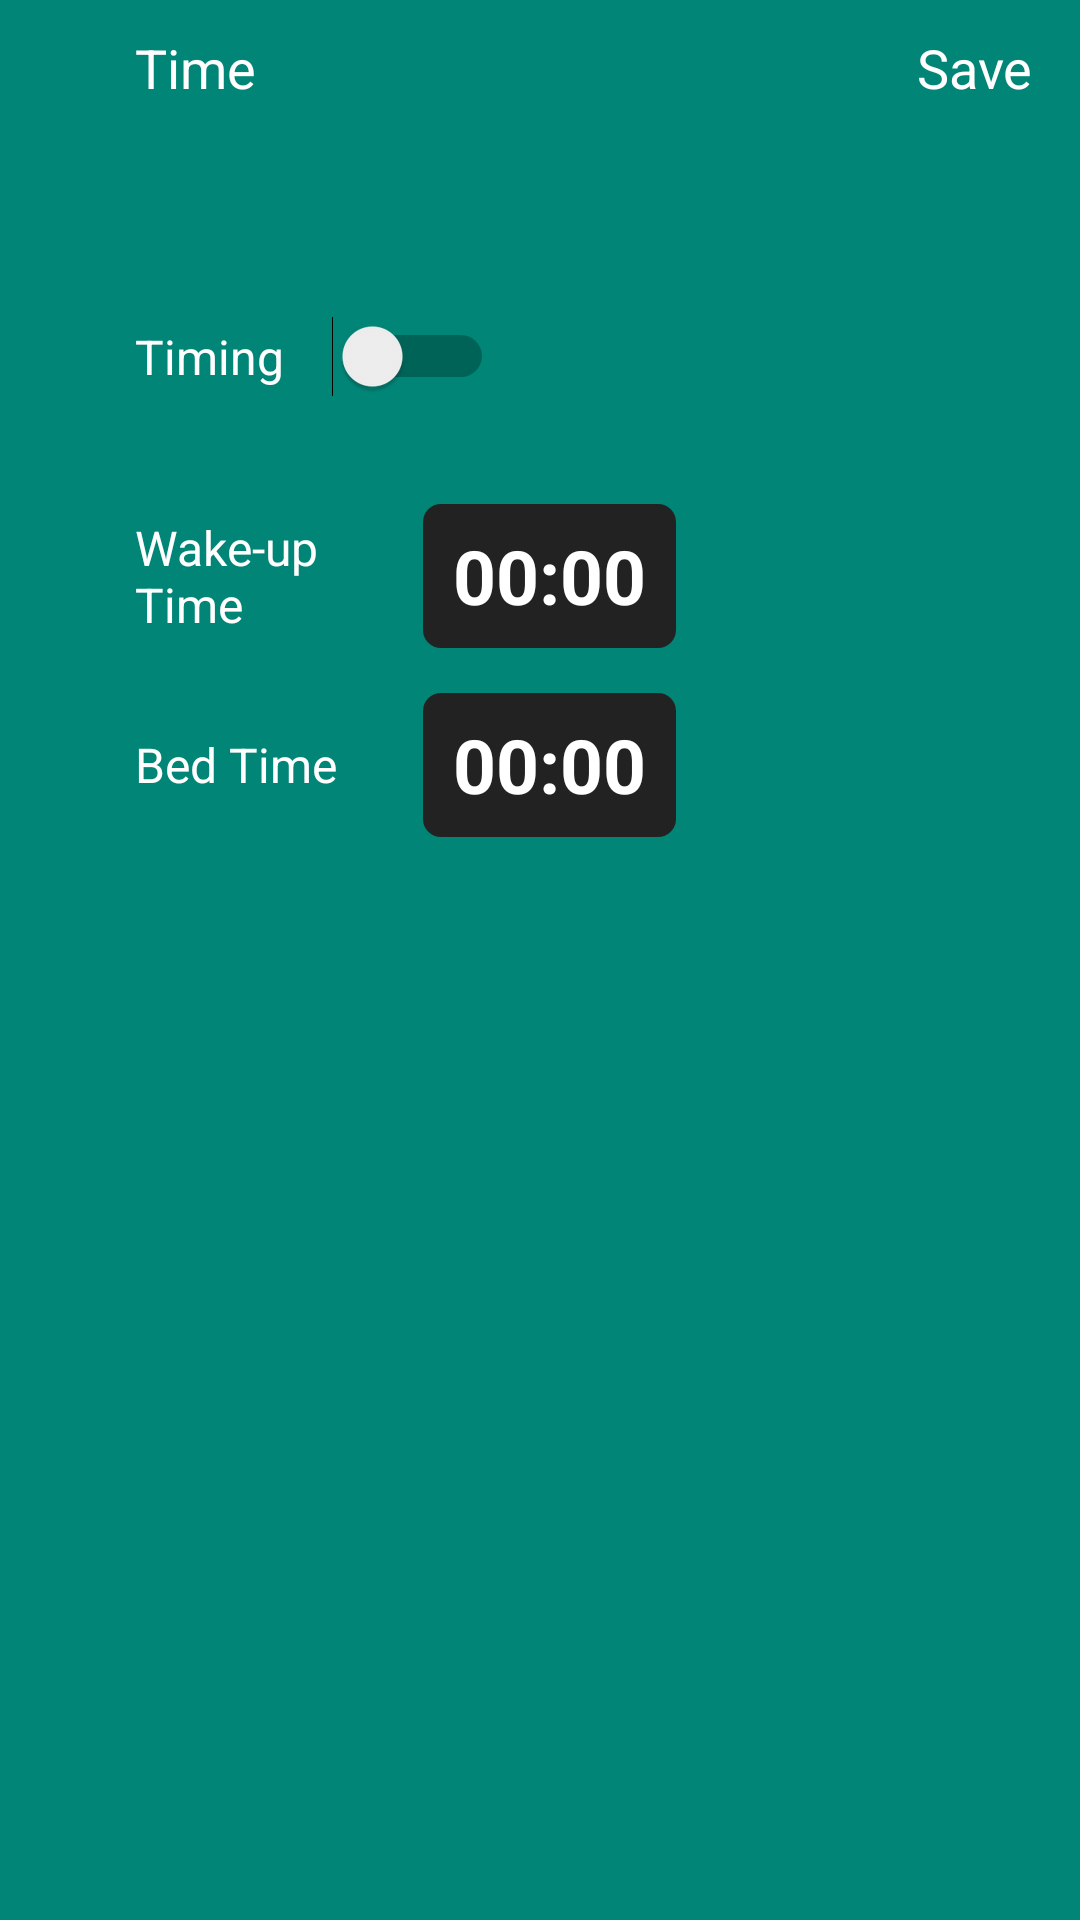

Android layout source for this screen:
<!-- AndroidManifest.xml: application theme AppTheme -->
<!-- res/layout/activity_timing.xml -->
<?xml version="1.0" encoding="utf-8"?>

<LinearLayout xmlns:android="http://schemas.android.com/apk/res/android"
    android:layout_width="match_parent"
    android:layout_height="match_parent"
    android:background="@color/colorPrimary"
    android:orientation="vertical"
    android:parentActivityName=".activities.HomeActivity">

    <RelativeLayout
        android:layout_width="match_parent"
        android:layout_height="45dp">

        <ImageView
            android:id="@+id/setting_back"
            android:layout_width="45dp"
            android:layout_height="45dp"
            android:layout_centerVertical="true"
            android:padding="13dp"
            android:src="@drawable/back" />

        <TextView
            android:layout_width="wrap_content"
            android:layout_height="wrap_content"
            android:layout_centerVertical="true"
            android:layout_toEndOf="@+id/setting_back"
            android:layout_toRightOf="@+id/setting_back"
            android:text="Time"
            android:textColor="@android:color/white"
            android:textSize="18sp" />

        <TextView
            android:id="@+id/save"
            android:layout_width="wrap_content"
            android:layout_height="45dp"
            android:layout_alignParentRight="true"
            android:layout_centerVertical="true"
            android:gravity="center"
            android:paddingLeft="16dp"
            android:paddingRight="16dp"
            android:text="Save"
            android:textColor="@android:color/white"
            android:textSize="18sp" />

    </RelativeLayout>


    <RelativeLayout
        android:layout_width="match_parent"
        android:layout_height="48dp"
        android:layout_marginTop="50dp"
        android:orientation="horizontal">

        <TextView
            android:id="@+id/textView"
            android:layout_width="wrap_content"
            android:layout_height="wrap_content"
            android:layout_centerVertical="true"
            android:layout_marginLeft="45dp"
            android:text="Timing"
            android:textColor="@android:color/white"
            android:textSize="16sp" />

        <Switch
            android:id="@+id/switch_timing"
            android:layout_width="wrap_content"
            android:layout_height="wrap_content"
            android:layout_centerVertical="true"
            android:layout_marginLeft="16dp"
            android:layout_toEndOf="@+id/textView"
            android:layout_toRightOf="@+id/textView"
            android:textColor="@android:color/white" />


    </RelativeLayout>

    <LinearLayout
        android:id="@+id/start_time"
        android:layout_width="match_parent"
        android:layout_height="48dp"
        android:layout_marginTop="25dp"
        android:gravity="center_vertical"
        android:orientation="horizontal">

        <TextView
            android:layout_width="80dp"
            android:layout_height="wrap_content"
            android:layout_marginLeft="45dp"
            android:text="Wake-up Time"
            android:textColor="@android:color/white"
            android:textSize="16sp" />


        <TextView
            android:id="@+id/start_time_tv"
            android:layout_width="wrap_content"
            android:layout_height="match_parent"
            android:layout_marginLeft="16dp"
            android:background="@drawable/black_shape"
            android:gravity="center"
            android:paddingLeft="10dp"
            android:paddingRight="10dp"
            android:text="00:00"
            android:textColor="@android:color/white"
            android:textSize="25sp"
            android:textStyle="bold" />

    </LinearLayout>


    <LinearLayout
        android:id="@+id/end_time"
        android:layout_width="match_parent"
        android:layout_height="48dp"
        android:layout_marginTop="15dp"
        android:gravity="center_vertical"
        android:orientation="horizontal">

        <TextView
            android:layout_width="80dp"
            android:layout_height="wrap_content"
            android:layout_marginLeft="45dp"
            android:text="Bed Time"
            android:textColor="@android:color/white"
            android:textSize="16sp" />

        <TextView
            android:id="@+id/end_time_tv"
            android:layout_width="wrap_content"
            android:layout_height="match_parent"
            android:layout_marginLeft="16dp"
            android:background="@drawable/black_shape"
            android:gravity="center"
            android:paddingLeft="10dp"
            android:paddingRight="10dp"
            android:text="00:00"
            android:textColor="@android:color/white"
            android:textSize="25sp"
            android:textStyle="bold" />

    </LinearLayout>


</LinearLayout>
<!-- resources referenced by this layout -->
<resources>
  <color name="colorPrimary">#008577</color>
  <!-- drawable black_shape (drawable) -->
  <?xml version="1.0" encoding="utf-8"?>
  
  <shape
      android:shape="rectangle"
      xmlns:android="http://schemas.android.com/apk/res/android">
  
  
      <corners
          android:radius="6dp"/>
      <solid
          android:color="#222222"/>
  </shape>
  <style name="AppTheme" parent="Theme.AppCompat.Light.DarkActionBar">
          
          <item name="colorPrimary">@color/colorPrimary</item>
          <item name="colorPrimaryDark">@color/colorPrimaryDark</item>
          <item name="colorAccent">@color/colorAccent</item>
      </style>
  <color name="colorPrimaryDark">#00574B</color>
  <color name="colorAccent">#D81B60</color>
</resources>
